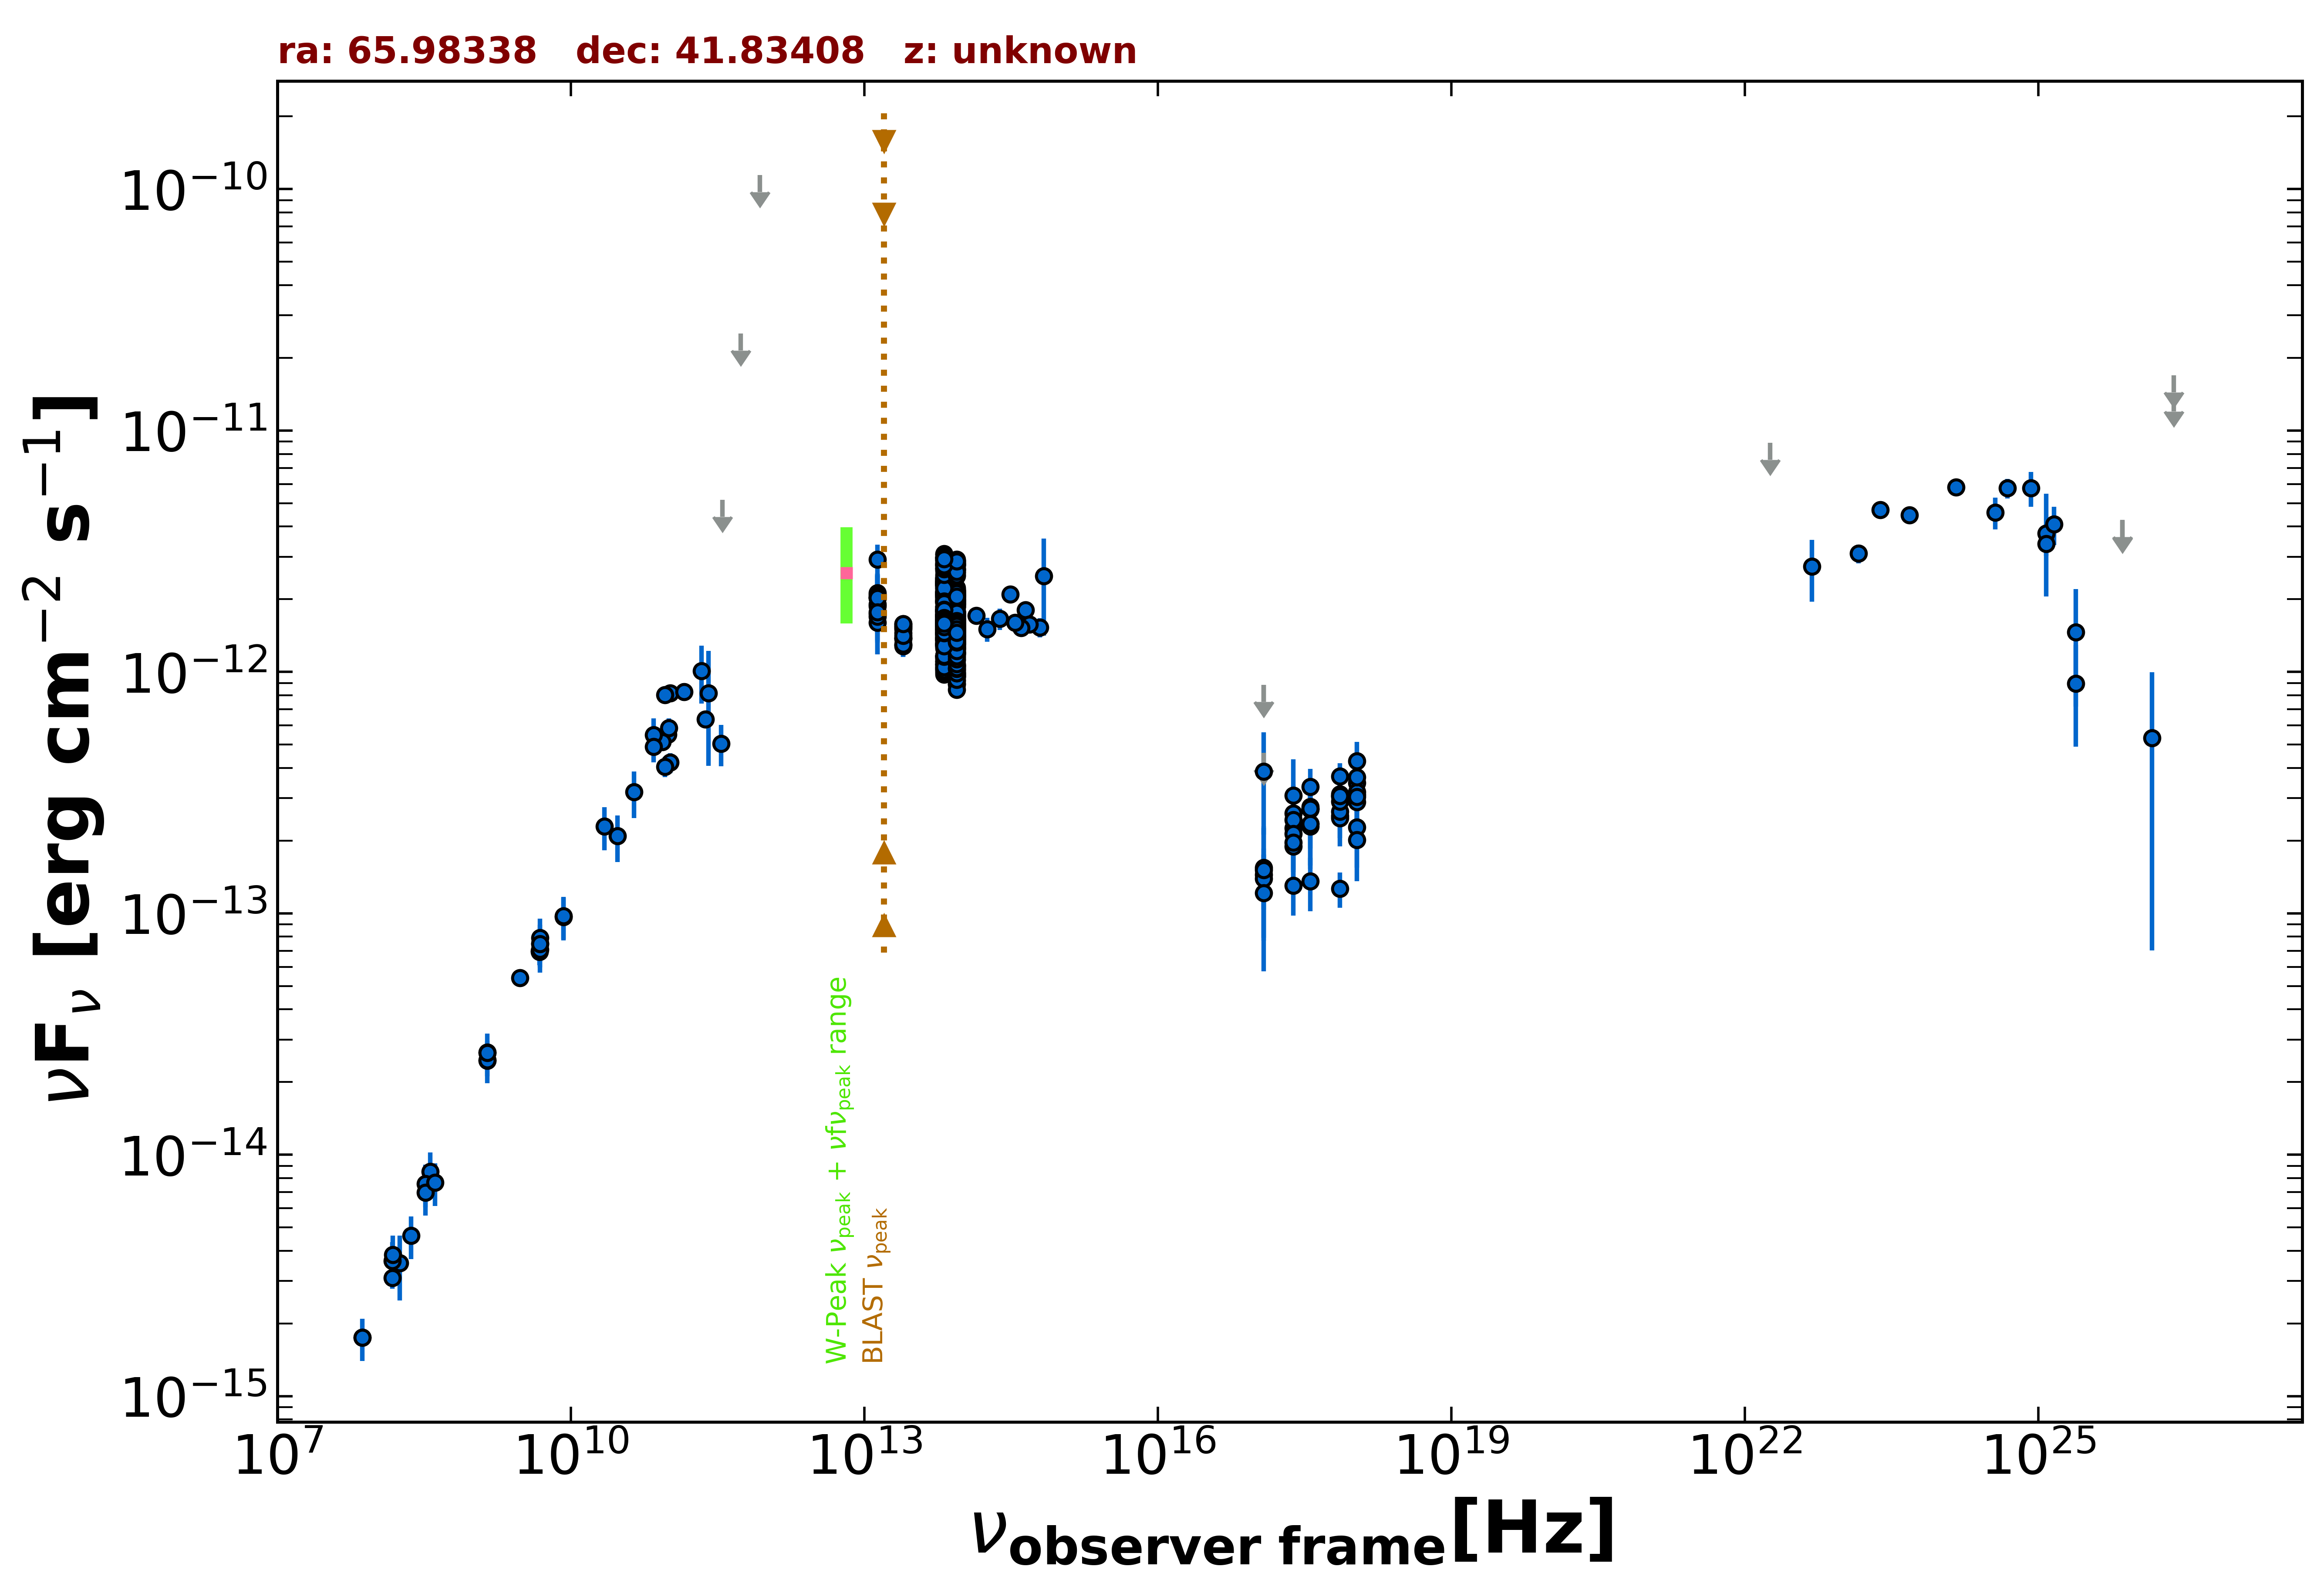

Values plotted in this chart, from the file beside it:
freq., flux, err_flux, MJD_start, MJD_end, flag, catalog, reference
1.400e+09, 2.458e-14, 7.400e-16, 55000, 55000, , NVSS, Condon et al. 1998  AJ  115  1693
3.000e+09, 5.404e-14, 2.850e-16, 55000, 55000, , VLASSQL, Gordon et al. 2021  ApJS  255  30
2.418e+17, 1.896e-13, 2.680e-14, 57744, 57852, , 1OUSX, Giommi et al. in preparation
1.209e+17, 1.443e-13, 3.150e-14, 57744, 57852, , 1OUSX, Giommi et al. in preparation
3.627e+17, 2.349e-13, 2.210e-14, 57744, 57852, , 1OUSX, Giommi et al. in preparation
7.253e+17, 2.530e-13, 1.560e-14, 57744, 57852, , 1OUSX, Giommi et al. in preparation
1.088e+18, 2.887e-13, 2.810e-14, 57744, 57852, , 1OUSX, Giommi et al. in preparation
7.253e+17, 3.054e-13, 1.965e-14, 55000, 55000, , 2SXPS, Evans et al. 2020  ApJS  247  54
1.209e+17, 1.390e-13, 3.550e-14, 55000, 55000, , 2SXPS, Evans et al. 2020  ApJS  247  54
3.627e+17, 2.708e-13, 2.530e-14, 55000, 55000, , 2SXPS, Evans et al. 2020  ApJS  247  54
1.088e+18, 3.471e-13, 3.360e-14, 55000, 55000, , 2SXPS, Evans et al. 2020  ApJS  247  54
1.500e+08, 3.089e-15, 3.090e-16, 55000, 55000, , TGSS150, Intema et al. 2017  A&A  598  A781
7.400e+07, 1.746e-15, 7.400e-17, 55000, 55000, , VLSSR, Lane et al. 2014  MNRAS  440 327
4.800e+09, 6.984e-14, 6.190e-15, 55000, 55000, , GB6, Gregory et al. 1996  ApJS  103  427
4.800e+09, 6.941e-14, 8.350e-15, 55000, 55000, , GB87, Gregory et al. 1992  VizieR  VIII/14/j20…
4.850e+09, 7.488e-14, 0.000e+00, 55000, 55000, , NORTH20, White and Becker  1992  ApJS  79  331
1.400e+09, 2.652e-14, 0.000e+00, 55000, 55000, , NORTH20, White and Becker  1992  ApJS  79  331
3.650e+08, 7.618e-15, 0.000e+00, 55000, 55000, , NORTH20, White and Becker  1992  ApJS  79  331
2.550e+11, 8.159e-13, 4.080e-13, 56172, 56172, , ALMA, Bonato et al. 2019  MNRAS  485  1188
1.035e+11, 8.176e-13, 4.140e-14, 56657, 56657, , ALMA, Bonato et al. 2019  MNRAS  485  1188
9.146e+10, 8.048e-13, 3.655e-14, 56657, 56657, , ALMA, Bonato et al. 2019  MNRAS  485  1188
3.435e+11, 5.049e-13, 9.855e-14, 57472, 57472, , ALMA, Bonato et al. 2019  MNRAS  485  1188
1.035e+11, 4.212e-13, 4.005e-14, 57472, 57472, , ALMA, Bonato et al. 2019  MNRAS  485  1188
9.150e+10, 4.053e-13, 3.855e-14, 57472, 57472, , ALMA, Bonato et al. 2019  MNRAS  485  1188
9.820e+10, 5.499e-13, 2.750e-14, 58056, 58056, , ALMA, Bonato et al. 2019  MNRAS  485  1188
8.620e+10, 5.129e-13, 2.585e-14, 58056, 58056, , ALMA, Bonato et al. 2019  MNRAS  485  1188
2.380e+11, 6.355e-13, 3.095e-14, 58063, 58063, , ALMA, Bonato et al. 2019  MNRAS  485  1188
7.000e+10, 5.474e-13, 9.420e-14, 55000, 55000, , PCCS2, 70 GHz The Planck Collaboration 2018  A&…
3.000e+10, 2.089e-13, 4.565e-14, 55000, 55000, , PCNT, The Planck Collaboration 2018  A&A  619 …
4.400e+10, 3.177e-13, 6.970e-14, 55000, 55000, , PCNT, The Planck Collaboration 2018  A&A  619 …
7.000e+10, 4.898e-13, 6.765e-14, 55000, 55000, , PCNT, The Planck Collaboration 2018  A&A  619 …
1.000e+11, 5.852e-13, 5.635e-14, 55000, 55000, , PCNT, The Planck Collaboration 2018  A&A  619 …
1.430e+11, 8.278e-13, 6.920e-14, 55000, 55000, , PCNT, The Planck Collaboration 2018  A&A  619 …
2.170e+11, 1.011e-12, 2.727e-13, 55000, 55000, , PCNT, The Planck Collaboration 2018  A&A  619 …
3.530e+11, 5.158e-12, 0.000e+00, 55000, 55000, UL, PCNT, The Planck Collaboration 2018  A&A  619 …
5.450e+11, 2.524e-11, 0.000e+00, 55000, 55000, UL, PCNT, The Planck Collaboration 2018  A&A  619 …
8.570e+11, 1.143e-10, 0.000e+00, 55000, 55000, UL, PCNT, The Planck Collaboration 2018  A&A  619 …
1.389e+14, 1.714e-12, 1.155e-13, 55000, 55000, , 2MASS, Skrutskie et al. 2006  AJ  131  1163
1.804e+14, 1.507e-12, 1.710e-13, 55000, 55000, , 2MASS, Skrutskie et al. 2006  AJ  131  1163
2.427e+14, 1.662e-12, 1.690e-13, 55000, 55000, , 2MASS, Skrutskie et al. 2006  AJ  131  1163
8.817e+13, 1.911e-12, 4.000e-15, 55000, 55000, , UNWISE, Schlafly et al. 2019  ApJS  240  30
6.517e+13, 1.972e-12, 6.000e-15, 55000, 55000, , UNWISE, Schlafly et al. 2019  ApJS  240  30
8.817e+13, 1.311e-12, 3.150e-14, 55000, 55000, , WISE, Wright et al. 2010  AJ  140  1868
6.517e+13, 1.437e-12, 3.150e-14, 55000, 55000, , WISE, Wright et al. 2010  AJ  140  1868
2.498e+13, 1.447e-12, 5.350e-14, 55000, 55000, , WISE, Wright et al. 2010  AJ  140  1868
1.363e+13, 1.905e-12, 1.740e-13, 55000, 55000, , WISE, Wright et al. 2010  AJ  140  1868
8.817e+13, 2.074e-12, 7.450e-14, 56906, 56906, , NEOWISE, Mainzer et al. 2014  ApJ  792  30
6.517e+13, 2.228e-12, 6.550e-14, 56906, 56906, , NEOWISE, Mainzer et al. 2014  ApJ  792  30
8.817e+13, 2.027e-12, 6.900e-14, 56906, 56906, , NEOWISE, Mainzer et al. 2014  ApJ  792  30
6.517e+13, 2.273e-12, 6.500e-14, 56906, 56906, , NEOWISE, Mainzer et al. 2014  ApJ  792  30
8.817e+13, 2.084e-12, 5.350e-14, 56906, 56906, , NEOWISE, Mainzer et al. 2014  ApJ  792  30
6.517e+13, 2.311e-12, 6.600e-14, 56906, 56906, , NEOWISE, Mainzer et al. 2014  ApJ  792  30
8.817e+13, 2.042e-12, 5.800e-14, 56907, 56907, , NEOWISE, Mainzer et al. 2014  ApJ  792  30
6.517e+13, 2.313e-12, 7.650e-14, 56907, 56907, , NEOWISE, Mainzer et al. 2014  ApJ  792  30
8.817e+13, 2.172e-12, 5.200e-14, 56906, 56906, , NEOWISE, Mainzer et al. 2014  ApJ  792  30
6.517e+13, 2.452e-12, 7.700e-14, 56906, 56906, , NEOWISE, Mainzer et al. 2014  ApJ  792  30
8.817e+13, 2.020e-12, 7.050e-14, 56906, 56906, , NEOWISE, Mainzer et al. 2014  ApJ  792  30
6.517e+13, 2.376e-12, 6.800e-14, 56906, 56906, , NEOWISE, Mainzer et al. 2014  ApJ  792  30
8.817e+13, 2.176e-12, 5.600e-14, 56906, 56906, , NEOWISE, Mainzer et al. 2014  ApJ  792  30
6.517e+13, 2.333e-12, 6.450e-14, 56906, 56906, , NEOWISE, Mainzer et al. 2014  ApJ  792  30
... 667 more rows
